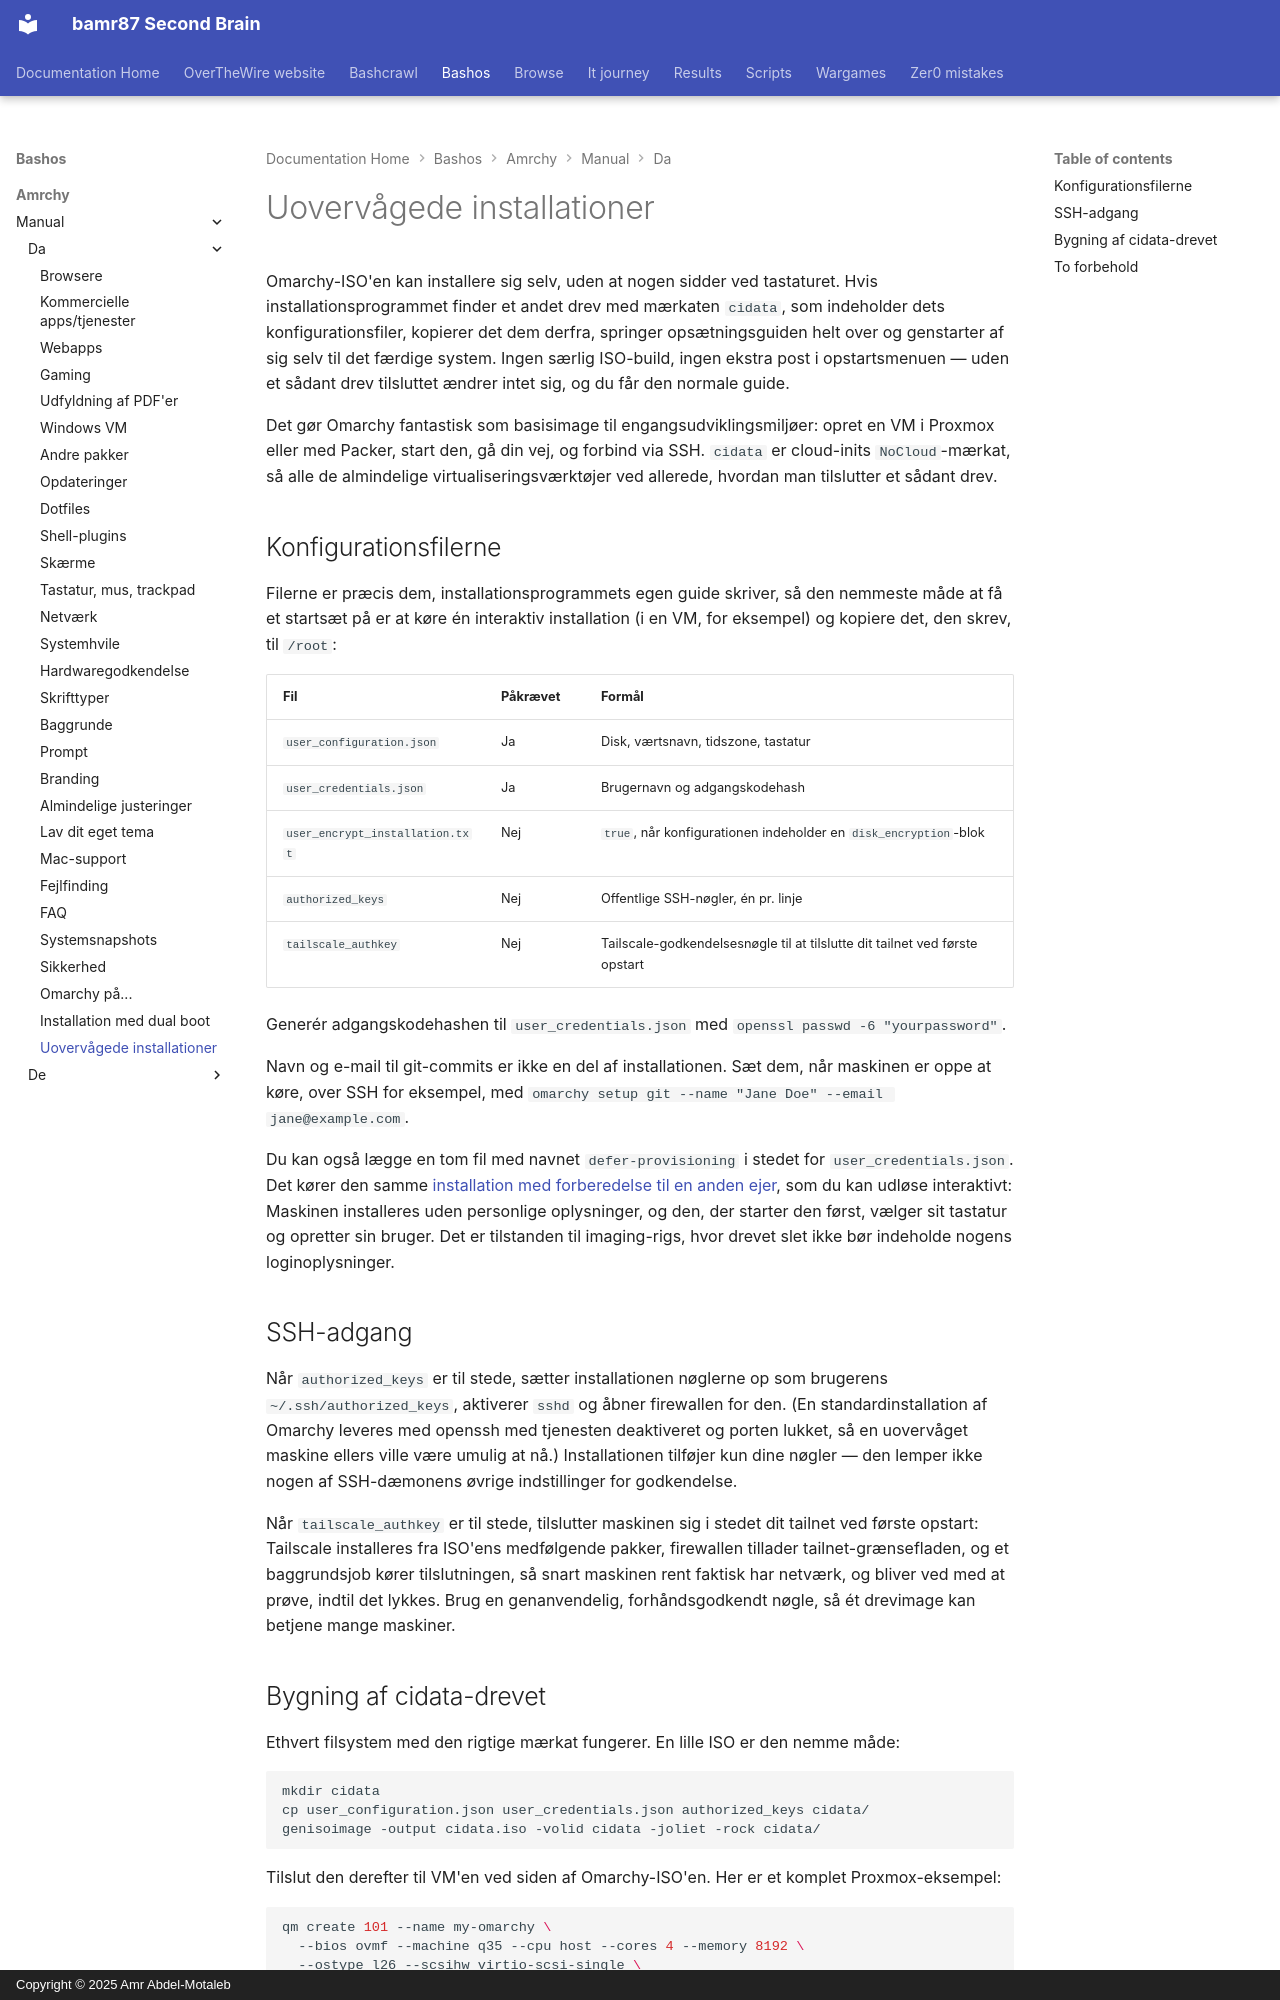

repository: bamr87/README · page: bashos/amrchy/manual/da/51-unattended-installs/index.html · generator: mkdocs · copyright: Copyright © 2025 Amr Abdel-Motaleb

---
source_file: amrchy/manual/da/51-unattended-installs.md
source_repo: bamr87/bashos
source_url: https://github.com/bamr87/bashos/blob/main/amrchy/manual/da/51-unattended-installs.md
title: Uovervågede installationer
---
# Uovervågede installationer

Omarchy-ISO'en kan installere sig selv, uden at nogen sidder ved tastaturet. Hvis installationsprogrammet finder et andet drev med mærkaten `cidata`, som indeholder dets konfigurationsfiler, kopierer det dem derfra, springer opsætningsguiden helt over og genstarter af sig selv til det færdige system. Ingen særlig ISO-build, ingen ekstra post i opstartsmenuen — uden et sådant drev tilsluttet ændrer intet sig, og du får den normale guide.

Det gør Omarchy fantastisk som basisimage til engangsudviklingsmiljøer: opret en VM i Proxmox eller med Packer, start den, gå din vej, og forbind via SSH. `cidata` er cloud-inits `NoCloud`-mærkat, så alle de almindelige virtualiseringsværktøjer ved allerede, hvordan man tilslutter et sådant drev.

## Konfigurationsfilerne

Filerne er præcis dem, installationsprogrammets egen guide skriver, så den nemmeste måde at få et startsæt på er at køre én interaktiv installation (i en VM, for eksempel) og kopiere det, den skrev, til `/root`:

| Fil | Påkrævet | Formål |
|------|----------|---------|
| `user_configuration.json` | Ja | Disk, værtsnavn, tidszone, tastatur |
| `user_credentials.json` | Ja | Brugernavn og adgangskodehash |
| `user_encrypt_installation.txt` | Nej | `true`, når konfigurationen indeholder en `disk_encryption`-blok |
| `authorized_keys` | Nej | Offentlige SSH-nøgler, én pr. linje |
| `tailscale_authkey` | Nej | Tailscale-godkendelsesnøgle til at tilslutte dit tailnet ved første opstart |

Generér adgangskodehashen til `user_credentials.json` med `openssl passwd -6 "yourpassword"`.

Navn og e-mail til git-commits er ikke en del af installationen. Sæt dem, når maskinen er oppe at køre, over SSH for eksempel, med `omarchy setup git --name "Jane Doe" --email jane@example.com`.

Du kan også lægge en tom fil med navnet `defer-provisioning` i stedet for `user_credentials.json`. Det kører den samme [installation med forberedelse til en anden ejer](02-getting-started.md), som du kan udløse interaktivt: Maskinen installeres uden personlige oplysninger, og den, der starter den først, vælger sit tastatur og opretter sin bruger. Det er tilstanden til imaging-rigs, hvor drevet slet ikke bør indeholde nogens loginoplysninger.

## SSH-adgang

Når `authorized_keys` er til stede, sætter installationen nøglerne op som brugerens `~/.ssh/authorized_keys`, aktiverer `sshd` og åbner firewallen for den. (En standardinstallation af Omarchy leveres med openssh med tjenesten deaktiveret og porten lukket, så en uovervåget maskine ellers ville være umulig at nå.) Installationen tilføjer kun dine nøgler — den lemper ikke nogen af SSH-dæmonens øvrige indstillinger for godkendelse.

Når `tailscale_authkey` er til stede, tilslutter maskinen sig i stedet dit tailnet ved første opstart: Tailscale installeres fra ISO'ens medfølgende pakker, firewallen tillader tailnet-grænsefladen, og et baggrundsjob kører tilslutningen, så snart maskinen rent faktisk har netværk, og bliver ved med at prøve, indtil det lykkes. Brug en genanvendelig, forhåndsgodkendt nøgle, så ét drevimage kan betjene mange maskiner.
